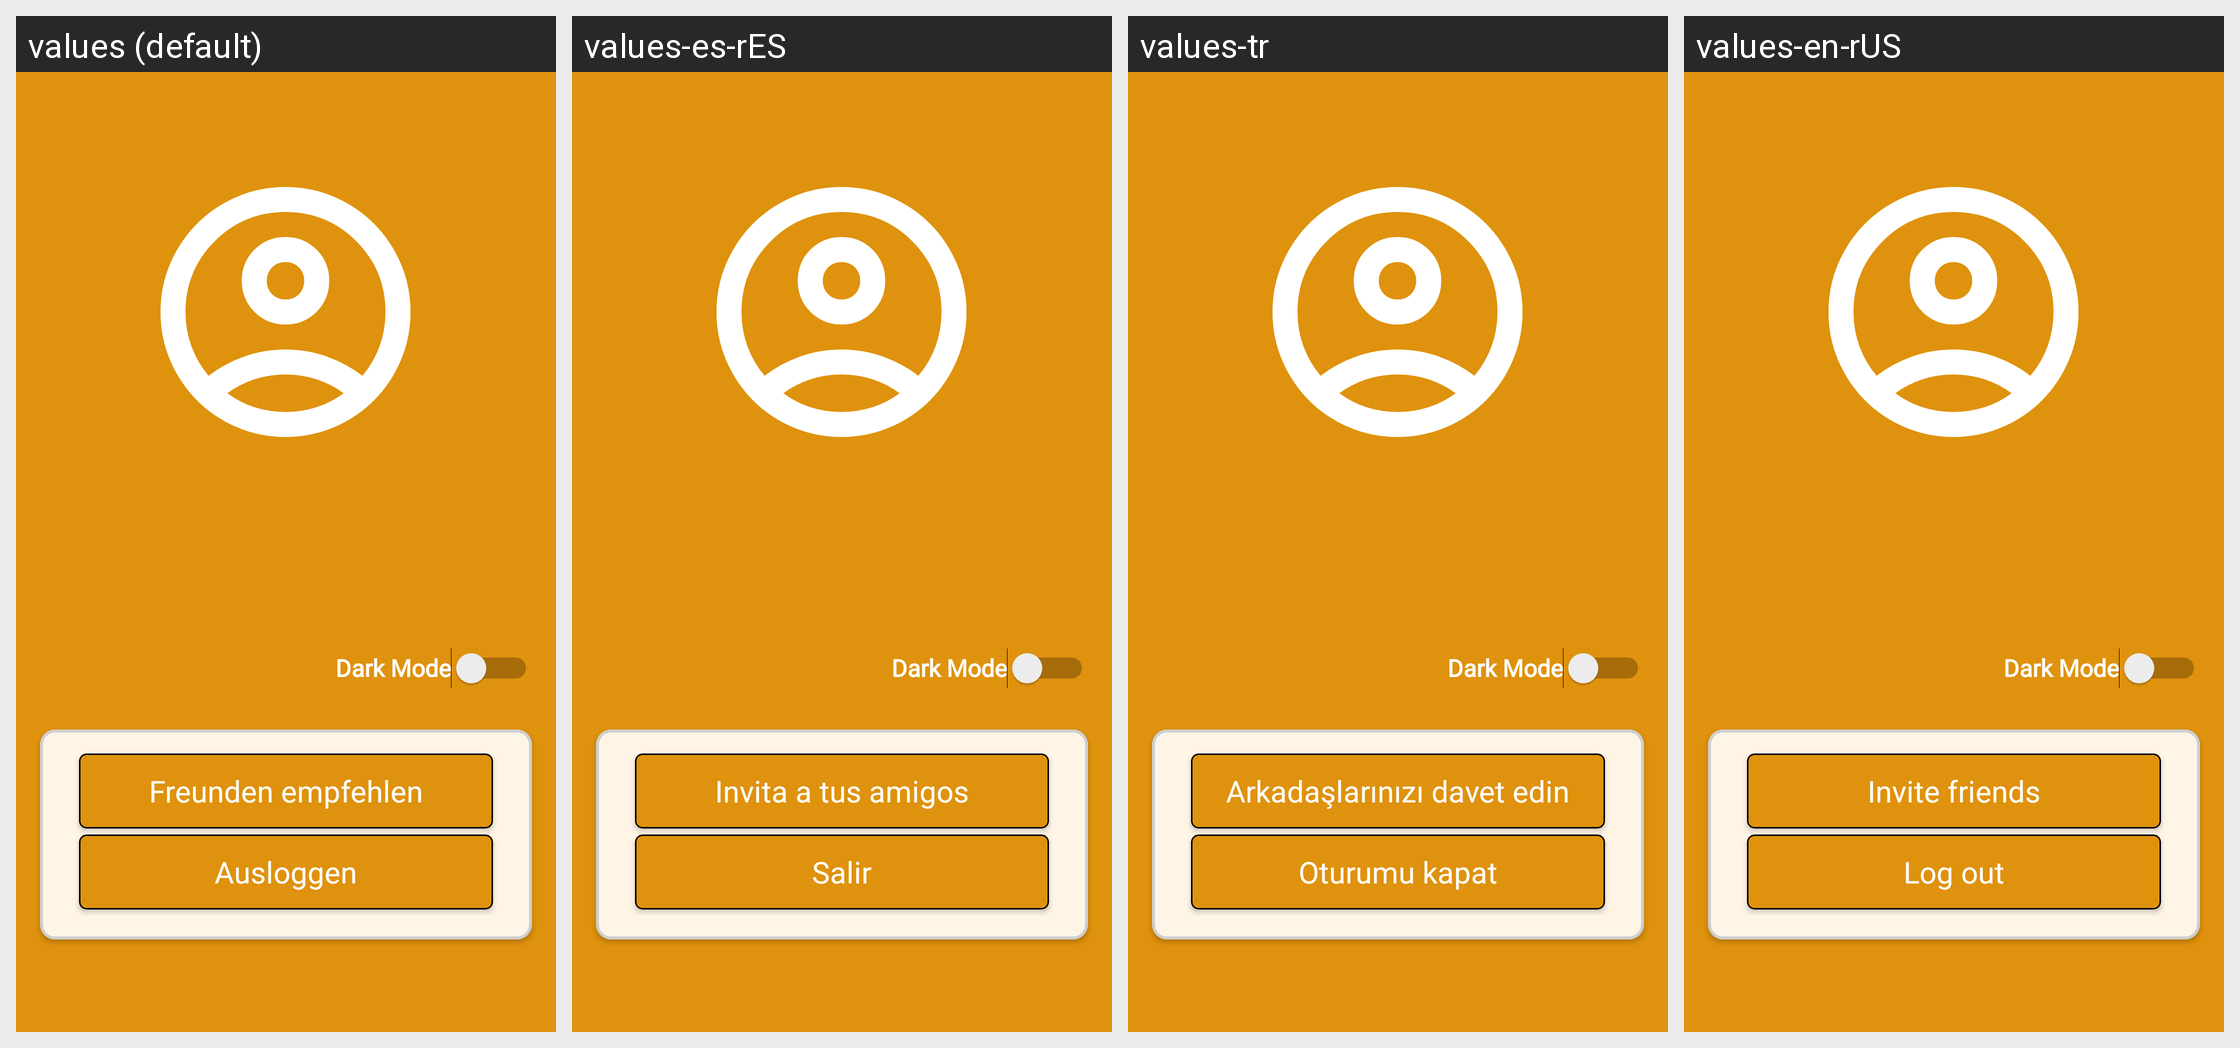

This grid shows one Android layout under several languages. Give, for every string resource on the screen, its name, the default text and each shown locale's text.
Android screen res/layout/fragment_settings.xml rendered under 4 locales, left to right: values (default), values-es-rES, values-tr, values-en-rUS. Device: Nexus 5 (rendered at 1080×1920; each locale shown at half size, 540×960, under a caption strip naming it); theme Base.Theme.ShapeMinder_AppIdee.
Other locales in the repository, not shown: values-fr-rFR, values-nb-rNO, values-nn, values-no.
Strings drawn on this screen, with the default value and each locale's value (text and hints the layout hard-codes, and strings that could not be matched under every locale, appear in the picture but are not listed):

opt7_inviteFriendsText
  values: Freunden empfehlen
  values-es-rES: Invita a tus amigos
  values-tr: Arkadaşlarınızı davet edin
  values-en-rUS: Invite friends

opt8_log_outText
  values: Ausloggen
  values-es-rES: Salir
  values-tr: Oturumu kapat
  values-en-rUS: Log out

darkModeText
  values: Dark Mode
  values-es-rES: Dark Mode
  values-tr: Dark Mode
  values-en-rUS: Dark Mode
